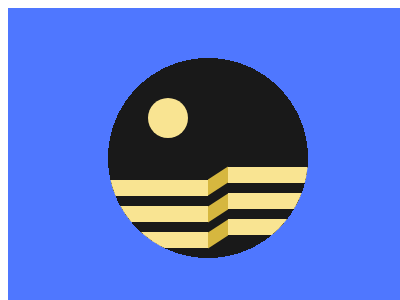

Reproduce this picture with HTML and CSS.

<!-- file: 93.html -->
<!DOCTYPE html>
<html lang="en">
    <head>
        <meta charset="UTF-8" />
        <meta http-equiv="X-UA-Compatible" content="IE=edge" />
        <meta name="viewport" content="width=device-width, initial-scale=1.0" />
        <title>Document</title>
        <link rel="stylesheet" href="../base.css" />
        <style>
            div,
            *::before,
            *::after {
                content: '';
                position: absolute;
                inset: 0;
                margin: auto;
            }
            body {
                background: radial-gradient(circle, #191919 100px, 0, #4f77ff);
            }
            body::before {
                width: 40px;
                height: 40px;
                background: #f9e492;
                border-radius: 50%;
                top: -80px;
                left: -80px;
            }
            div {
                width: 200px;
                height: 200px;
                clip-path: circle();
            }
            div::before {
                width: 100px;
                height: 16px;
                color: #f9e492;
                left: 120px;
                top: 34px;
                box-shadow: inset -100px 0, 0 26px, 0 52px, -120px 13px,
                    -120px 39px, -120px 65px;
            }
            div::after {
                width: 20px;
                height: 16px;
                background: #d6b73f;
                top: 45px;
                left: 20px;
                color: #d6b73f;
                box-shadow: 0 27px, 0 53px;
                transform: skewY(-33deg);
            }
        </style>
    </head>
    <body>
        <div></div>
    </body>
</html>


/* file: base.css */
html,
body {
    overflow: hidden;
}
html {
    width: 400px;
    height: 300px;
    background: #fff;
}
body {
    position: relative;
    width: 100%;
    height: 100%;
}
